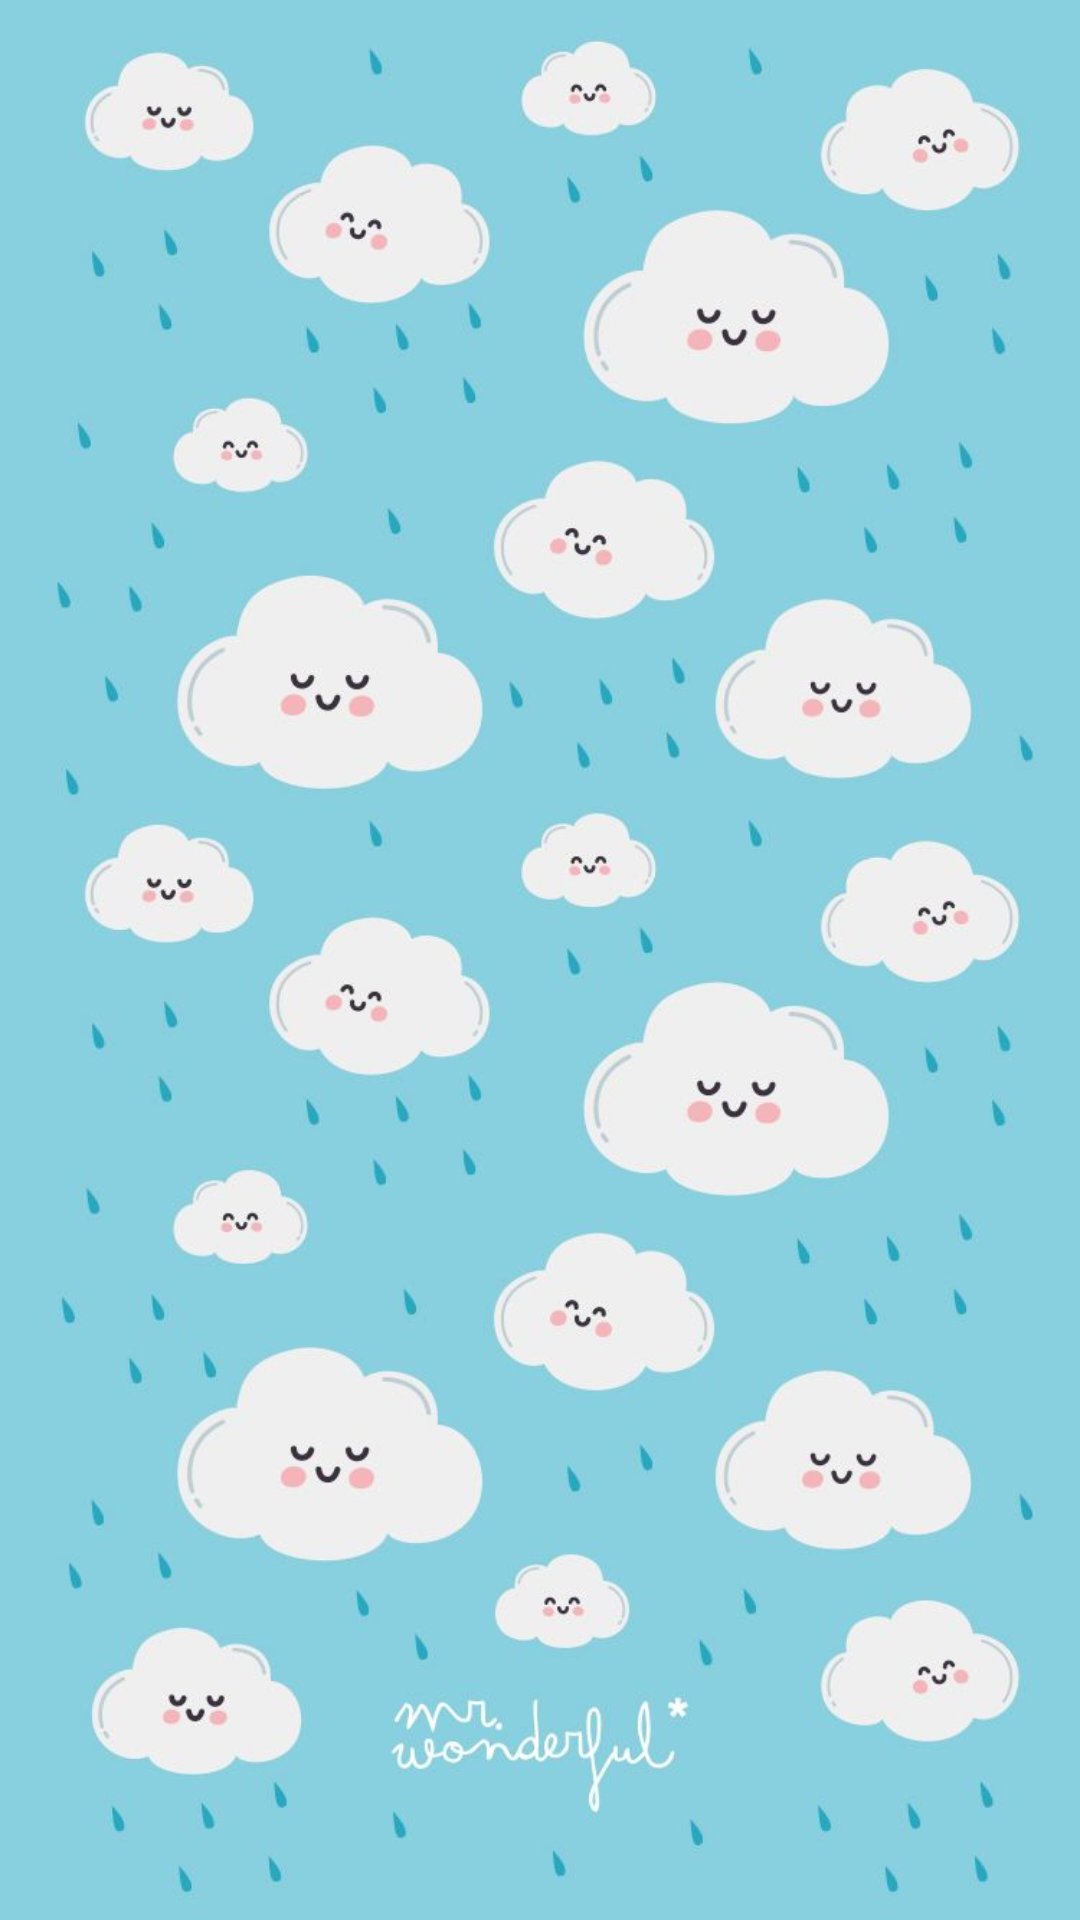

The Android layout XML behind this screen, and the referenced resources:
<!-- AndroidManifest.xml: application theme Theme.LE -->
<!-- res/layout/fragment_base.xml -->
<?xml version="1.0" encoding="utf-8"?>
<androidx.constraintlayout.widget.ConstraintLayout xmlns:android="http://schemas.android.com/apk/res/android"
    xmlns:app="http://schemas.android.com/apk/res-auto"
    xmlns:tools="http://schemas.android.com/tools"
    android:layout_width="match_parent"
    android:layout_height="match_parent"
    android:background="@drawable/background"
    tools:context=".BaseFragment">

    

    <androidx.recyclerview.widget.RecyclerView
        android:id="@+id/list"
        android:layout_width="0dp"
        android:layout_height="0dp"
        android:layout_margin="8dp"
        app:layout_constraintBottom_toBottomOf="parent"
        app:layout_constraintEnd_toEndOf="parent"
        app:layout_constraintStart_toStartOf="parent"
        app:layout_constraintTop_toTopOf="parent" />


</androidx.constraintlayout.widget.ConstraintLayout>
<!-- resources referenced by this layout -->
<resources>
  <!-- drawable background: jpg bitmap (drawable, 52935 bytes) -->
  <style name="Theme.LE" parent="Theme.MaterialComponents.Light.NoActionBar">
          
          <item name="colorPrimary">#62AEB8</item>
          <item name="colorPrimaryVariant">@color/white</item>
          <item name="colorOnPrimary">@color/white</item>
          
          <item name="colorSecondary">@color/teal_200</item>
          <item name="colorSecondaryVariant">@color/teal_700</item>
          <item name="colorOnSecondary">@color/black</item>
          
          <item name="android:statusBarColor" tools:targetApi="l">?attr/colorPrimaryVariant</item>
          
      </style>
  <!-- not gathered from this repository: default colours our renderer supplied (Android Studio template values) -->
  <color name="teal_200">#FF03DAC5</color>
  <color name="teal_700">#FF018786</color>
  <color name="black">#FF000000</color>
  <color name="white">#FFFFFFFF</color>
</resources>
